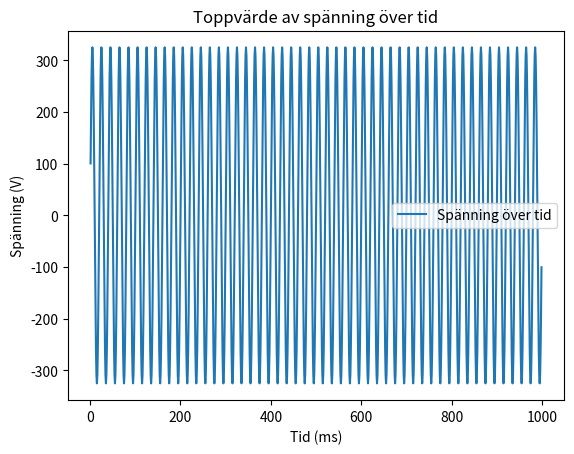

Reproduce this figure in Python.
import numpy as np
import matplotlib.pyplot as plt

# Funktion för att beräkna toppspänningen
def Ctopp(t):
    Ut = 325  # V
    w = 100 * np.pi  # Angular frequency
    top = Ut * np.sin(w * t * 10**-3)  # Sinusvåg, t i millisekunder
    return top

# Skapar listor för tid och spänning
time_list = []
voltage_list = []

# Fyller listorna med värden
for k in range(1, 1000):  # Kanske vill du använda fler punkter för en mer jämn kurva
    voltage = Ctopp(t=k)
    time_list.append(k)
    voltage_list.append(voltage)

# Plotter
plt.plot(time_list, voltage_list, label="Spänning över tid")

# Lägg till rubriker och etiketter
plt.title('Toppvärde av spänning över tid')
plt.xlabel('Tid (ms)')
plt.ylabel('Spänning (V)')

# Visa en legend
plt.legend()

# Visa grafen
plt.show()
